Run: headless pygame with SDL's dummy video driver; simulated clock (each Clock.tick advances the game by its frame time, no real sleeping); random seed 0; keys injected as events and as key.get_pressed() state; no mouse input.
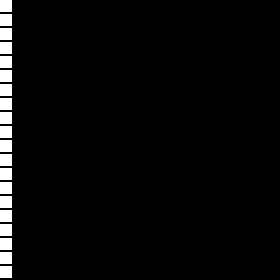
Frame 1 of 4 · flips 1–60 · no input
Frame 2 of 4 · flips 61–180 · tapped SPACE, RETURN · held RIGHT (→), D · screen unchanged from frame 1, image omitted
Frame 3 of 4 · flips 181–300 · held DOWN (↓), S · screen unchanged from frame 2, image omitted
Frame 4 of 4 · flips 301–420 · held LEFT (←), A, UP (↑), W · screen unchanged from frame 3, image omitted

The pygame program that drew these frames:

import sys
import pygame


def run_game():
    # Initialize the game and create a screen object.
    pygame.init()
    screen = pygame.display.set_mode((280, 280))
    pygame.display.set_caption("Tetris")
    black = (0, 0, 0)
    white = (255, 255, 255)

    while True:
        for event in pygame.event.get():
            if event.type == pygame.QUIT:
                pygame.quit()
                sys.exit()

        screen.fill(black)

        l_wall_times = 0
        while l_wall_times < 20:
            y_times = 0
            y_position = 0 + l_wall_times * 14
            while y_times < 12:
                x_times = 0
                x_position = 0
                while x_times < 12:
                    pygame.draw.rect(screen, white, (x_position, y_position, 1, 1,))
                    x_position = x_position + 1
                    x_times = x_times + 1
                y_position = y_position + 1
                y_times = y_times + 1
            l_wall_times = l_wall_times + 1

        # update a portion of screen.
        pygame.display.update()

run_game()
